Image classification data set "data" (azief27saclolo/Thesis-Project on GitHub). Class labels (4): early blight leaf, healthy leaf, late blight leaf, septoria leaf.

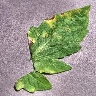
Label: septoria leaf

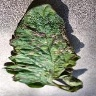
Label: early blight leaf

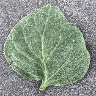
Label: healthy leaf

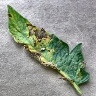
Label: early blight leaf

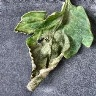
Label: late blight leaf

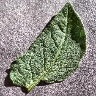
Label: healthy leaf
